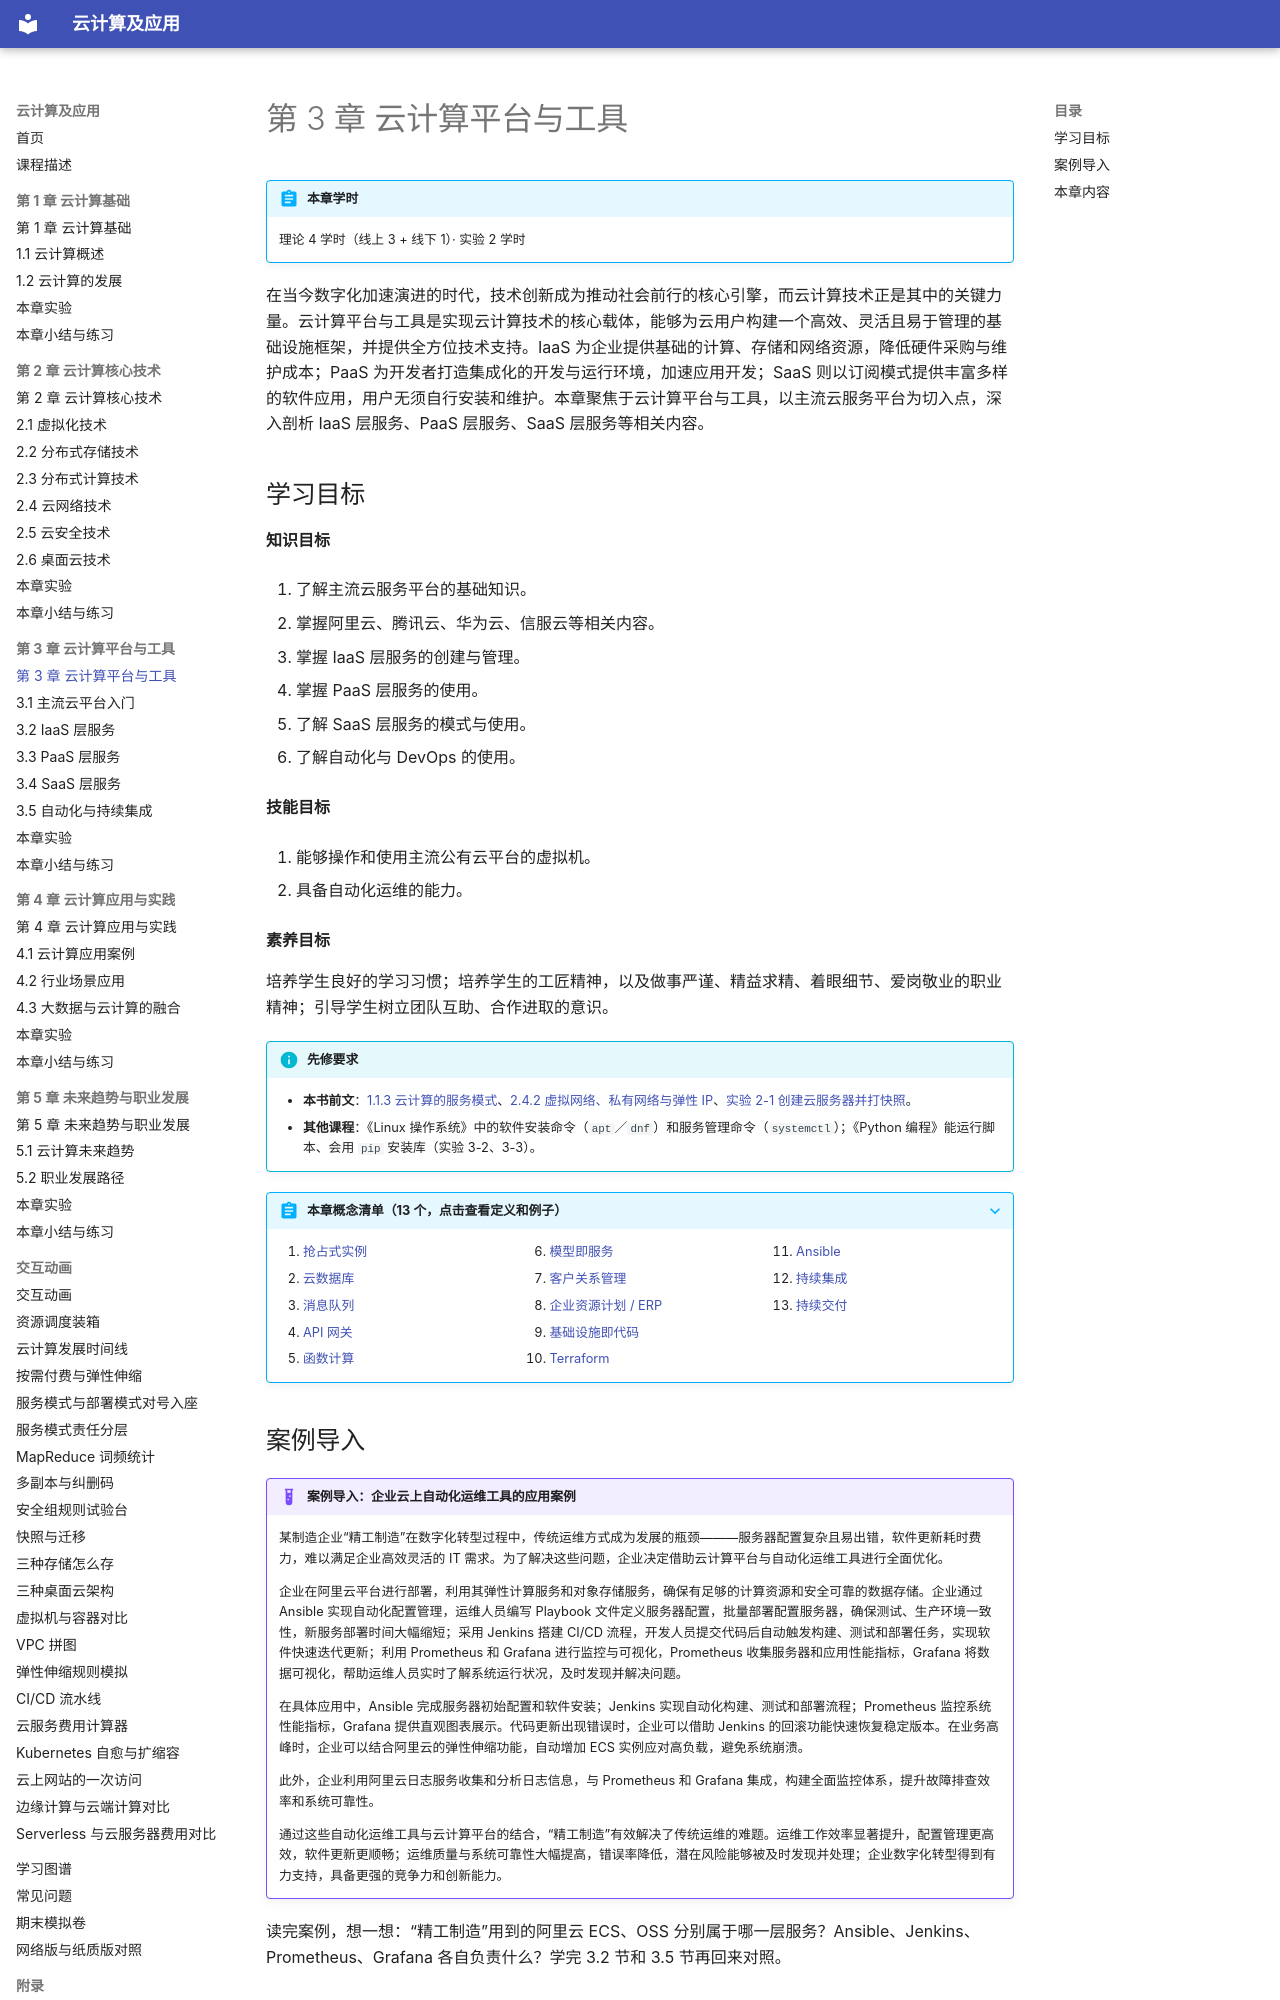

repository: MingziFu9/cloud-computing · page: chapters/03-platforms-tools/index.html · generator: mkdocs

---
title: 第 3 章 云计算平台与工具
description: 主流云平台入门，IaaS、PaaS、SaaS 三层的典型服务与 MaaS，以及自动化运维和 CI/CD 流水线
---

# 第 3 章 云计算平台与工具

!!! abstract "本章学时"
    理论 4 学时（线上 3 + 线下 1）· 实验 2 学时

在当今数字化加速演进的时代，技术创新成为推动社会前行的核心引擎，而云计算技术正是其中的关键力量。云计算平台与工具是实现云计算技术的核心载体，能够为云用户构建一个高效、灵活且易于管理的基础设施框架，并提供全方位技术支持。IaaS 为企业提供基础的计算、存储和网络资源，降低硬件采购与维护成本；PaaS 为开发者打造集成化的开发与运行环境，加速应用开发；SaaS 则以订阅模式提供丰富多样的软件应用，用户无须自行安装和维护。本章聚焦于云计算平台与工具，以主流云服务平台为切入点，深入剖析 IaaS 层服务、PaaS 层服务、SaaS 层服务等相关内容。

## 学习目标

**知识目标**

1. 了解主流云服务平台的基础知识。

2. 掌握阿里云、腾讯云、华为云、信服云等相关内容。

3. 掌握 IaaS 层服务的创建与管理。

4. 掌握 PaaS 层服务的使用。

5. 了解 SaaS 层服务的模式与使用。

6. 了解自动化与 DevOps 的使用。

**技能目标**

1. 能够操作和使用主流公有云平台的虚拟机。

2. 具备自动化运维的能力。

**素养目标**

培养学生良好的学习习惯；培养学生的工匠精神，以及做事严谨、精益求精、着眼细节、爱岗敬业的职业精神；引导学生树立团队互助、合作进取的意识。

!!! info "先修要求"
    - **本书前文**：[1.1.3 云计算的服务模式](../01-cloud-basics/1-1.md#113)、[2.4.2 虚拟网络、私有网络与弹性 IP](../02-core-technologies/2-4.md#242)、[实验 2-1 创建云服务器并打快照](../02-core-technologies/labs.md#2-1)。
    - **其他课程**：《Linux 操作系统》中的软件安装命令（`apt`／`dnf`）和服务管理命令（`systemctl`）；《Python 编程》能运行脚本、会用 `pip` 安装库（实验 3-2、3-3）。

??? abstract "本章概念清单（13 个，点击查看定义和例子）"
    1. [抢占式实例](../../appendix/glossary.md#g-抢占式实例)
    2. [云数据库](../../appendix/glossary.md#g-云数据库)
    3. [消息队列](../../appendix/glossary.md#g-消息队列)
    4. [API 网关](../../appendix/glossary.md#g-API-网关)
    5. [函数计算](../../appendix/glossary.md#g-函数计算)
    6. [模型即服务](../../appendix/glossary.md#g-模型即服务)
    7. [客户关系管理](../../appendix/glossary.md#g-客户关系管理)
    8. [企业资源计划 / ERP](../../appendix/glossary.md#g-企业资源计划-ERP)
    9. [基础设施即代码](../../appendix/glossary.md#g-基础设施即代码)
    10. [Terraform](../../appendix/glossary.md#g-Terraform)
    11. [Ansible](../../appendix/glossary.md#g-Ansible)
    12. [持续集成](../../appendix/glossary.md#g-持续集成)
    13. [持续交付](../../appendix/glossary.md#g-持续交付)
